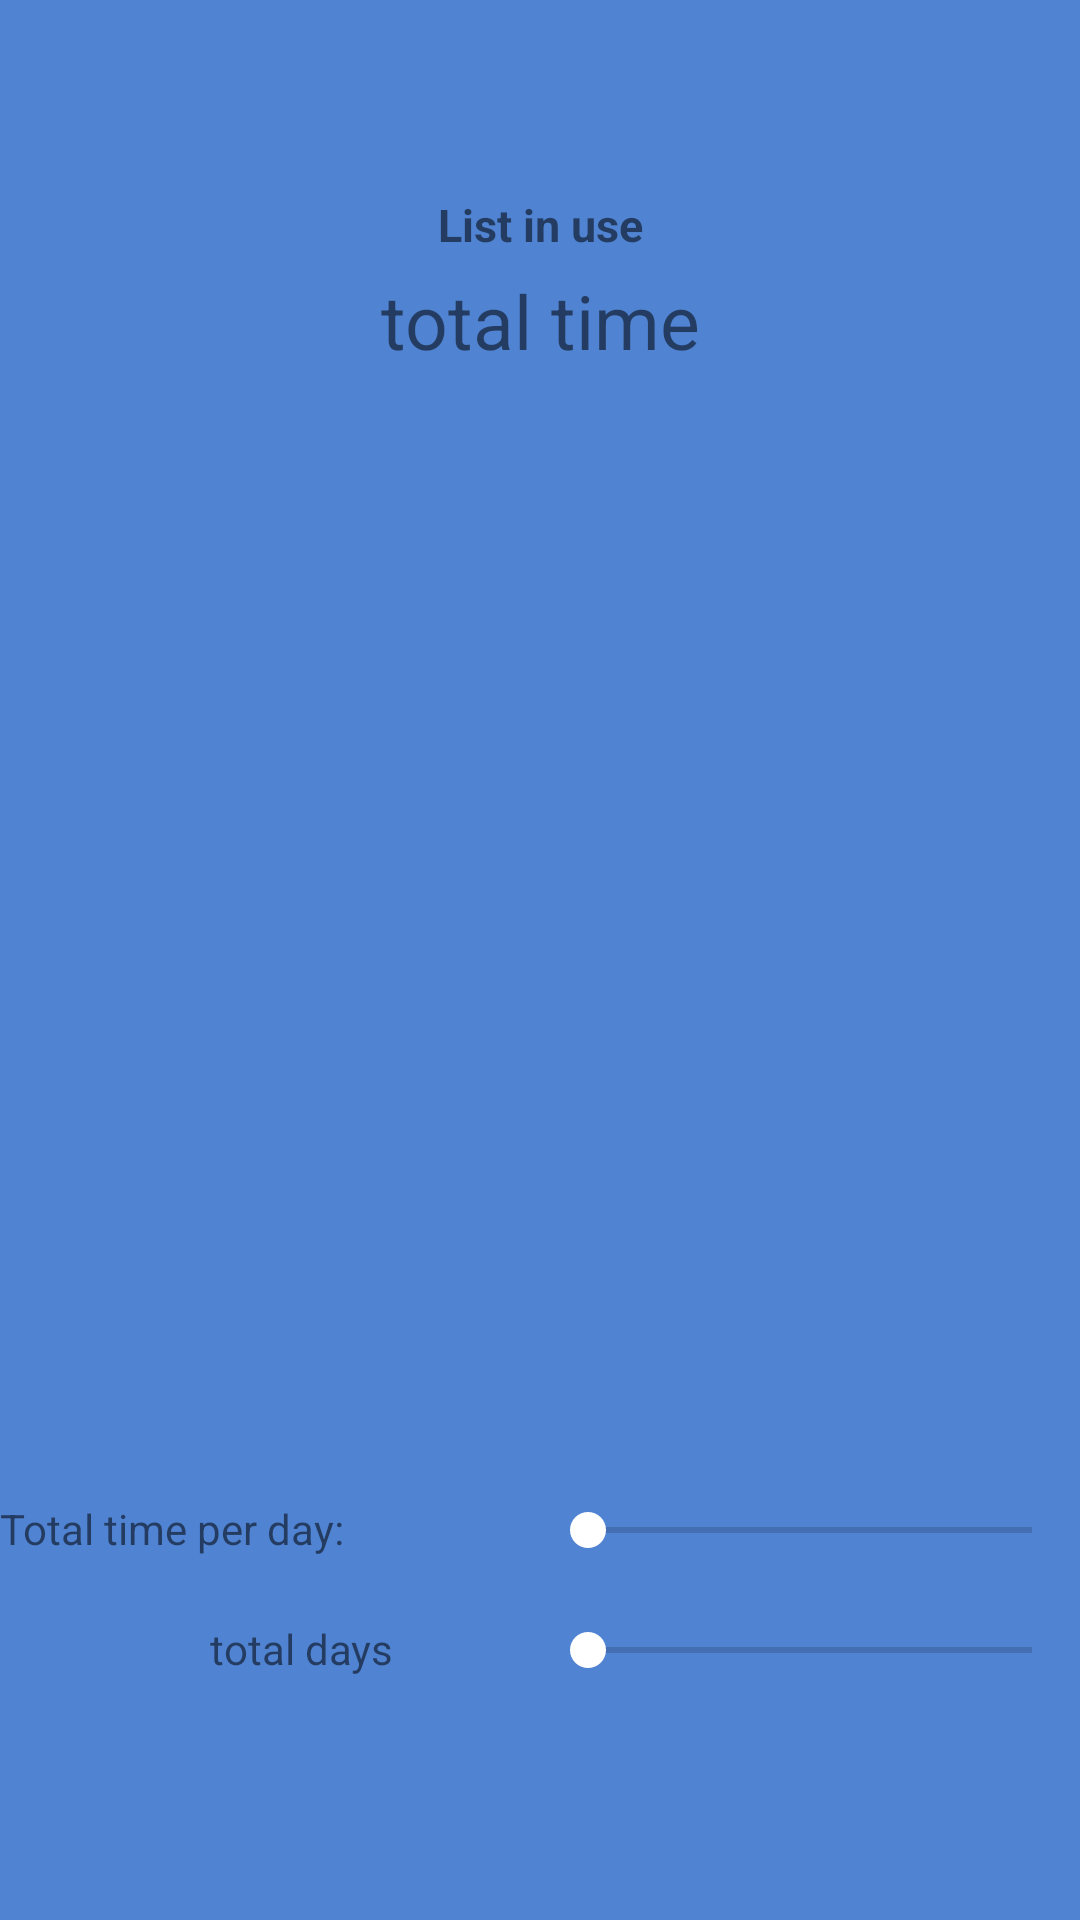

Write the Android layout XML for this screen, with the resource values it uses.
<!-- AndroidManifest.xml: application theme AppTheme -->
<!-- res/layout/content_settings.xml -->
<?xml version="1.0" encoding="utf-8"?>
<RelativeLayout xmlns:android="http://schemas.android.com/apk/res/android"
    xmlns:app="http://schemas.android.com/apk/res-auto"
    xmlns:tools="http://schemas.android.com/tools"
    android:layout_width="match_parent"
    android:layout_height="match_parent"
    app:layout_behavior="@string/appbar_scrolling_view_behavior"
    tools:context=".SettingsActivity"
    tools:showIn="@layout/activity_settings"
    android:background="@color/colorPage">

    <TextView
        android:id="@+id/textView_planNum"
        android:layout_width="match_parent"
        android:layout_height="90dp"
        android:gravity="center"
        android:text="List in use"
        android:textStyle="bold"
        android:textSize="15dp"
        android:layout_alignParentTop="true"
        android:paddingTop="60dp"/>

    <TextView
        android:id="@+id/textview_total_time"
        android:layout_width="match_parent"
        android:layout_height="wrap_content"
        android:text="total time"
        android:textSize="25dp"
        android:gravity="center"
        android:layout_below="@+id/textView_planNum"/>

    <TextView
        android:layout_width="130dp"
        android:layout_height="40dp"
        android:paddingTop="10dp"
        android:id="@+id/period_text"
        android:text="      total days"
        android:layout_alignParentBottom="true"
        android:layout_toLeftOf="@id/seekbar_period"
        android:layout_below="@id/time_text"/>
    <SeekBar
        android:layout_width="match_parent"
        android:layout_height="110dp"
        android:layout_toRightOf="@+id/time_text"
        android:layout_alignParentBottom="true"
        android:id="@+id/seekbar_period"
        android:paddingBottom="70dp"/>
    <TextView
        android:layout_width="180dp"
        android:layout_height="40dp"
        android:paddingTop="10dp"
        android:id="@+id/time_text"
        android:text="Total time per day:"
        android:layout_above="@+id/seekbar_period"/>
    <SeekBar
        android:layout_width="match_parent"
        android:layout_height="40dp"
        android:layout_toRightOf="@+id/time_text"
        android:layout_above="@+id/seekbar_period"
        android:id="@+id/seekbar_time"/>

    <android.support.v7.widget.RecyclerView
        android:layout_width="match_parent"
        android:layout_height="350dp"
        android:layout_below="@+id/textview_total_time"
        android:layout_above="@+id/time_text"
        android:id="@+id/recyclerv_view">
    </android.support.v7.widget.RecyclerView>

</RelativeLayout>
<!-- res/layout/activity_settings.xml (included above) -->
<?xml version="1.0" encoding="utf-8"?>
<RelativeLayout xmlns:android="http://schemas.android.com/apk/res/android"
    xmlns:app="http://schemas.android.com/apk/res-auto"
    xmlns:tools="http://schemas.android.com/tools"
    android:layout_width="match_parent"
    android:layout_height="match_parent"
    tools:context=".SettingsActivity">

    <include layout="@layout/content_settings" />

    <android.support.design.widget.AppBarLayout
        android:layout_width="match_parent"
        android:layout_height="wrap_content"
        android:theme="@style/AppTheme.AppBarOverlay"
        app:elevation="0dp">

        <android.support.v7.widget.Toolbar
            android:id="@+id/toolbar_settings"
            android:layout_width="match_parent"
            android:layout_height="?attr/actionBarSize"
            android:background="?attr/colorPrimary"
            app:popupTheme="@style/AppTheme.PopupOverlay" />

    </android.support.design.widget.AppBarLayout>

    <android.support.design.widget.FloatingActionButton
        android:id="@+id/fab_settings"
        android:layout_width="wrap_content"
        android:layout_height="wrap_content"
        android:layout_gravity="bottom|end"
        android:layout_margin="@dimen/fab_margin"
        app:srcCompat="@android:drawable/ic_input_add"
        android:layout_alignParentBottom="true"
        android:layout_alignParentRight="true"
        android:backgroundTint="@color/colorPrimaryDark"
        android:tint="@android:color/white"/>

</RelativeLayout>
<!-- resources referenced by this layout -->
<resources>
  <color name="colorPage">#5084d3</color>
  <color name="colorPrimaryDark">#3861a0</color>
  <dimen name="fab_margin">16dp</dimen>
  <style name="AppTheme.AppBarOverlay" parent="ThemeOverlay.AppCompat.Dark.ActionBar" />
  <style name="AppTheme.PopupOverlay" parent="ThemeOverlay.AppCompat.Light" />
  <style name="AppTheme" parent="Theme.AppCompat.Light.DarkActionBar">
          
          <item name="colorPrimary">@color/colorPrimary</item>
          <item name="colorPrimaryDark">@color/colorPrimaryDark</item>
          <item name="colorAccent">@color/colorAccent</item>
      </style>
  <color name="colorPrimary">#4576c1</color>
  <color name="colorAccent">#ffffff</color>
</resources>
